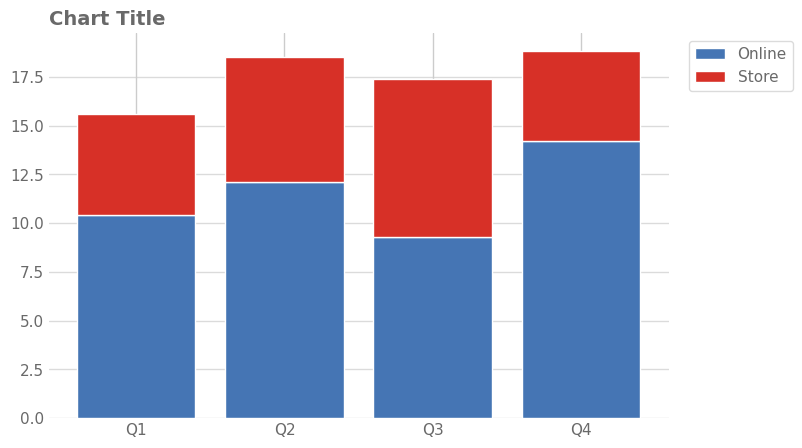

Recreate this plot in Python.
# expect: clean
"""Stacked bars: upper segments start above zero, lowest at zero."""

import matplotlib

matplotlib.use("Agg")
import matplotlib.pyplot as plt  # noqa: E402
import numpy as np  # noqa: E402
import seaborn as sns  # noqa: E402

sns.set_theme(font_scale=1.0, style="whitegrid", font="DejaVu Sans")
rng = np.random.default_rng(0)
fig, ax = plt.subplots(figsize=(8, 5), dpi=150)

cats = ["Q1", "Q2", "Q3", "Q4"]
a, b = np.array([10.4, 12.1, 9.3, 14.2]), np.array([5.2, 6.4, 8.1, 4.6])
ax.bar(cats, a, color="#4575b4", label="Online")
ax.bar(cats, b, bottom=a, color="#d73027", label="Store")
ax.legend(frameon=True, facecolor="white", framealpha=0.8,
          edgecolor="lightgrey", labelcolor="dimgrey", 
          loc="upper left", bbox_to_anchor=(1.02, 1))
ax.grid(axis="y", alpha=0.7, linewidth=1)

ax.set_title("Chart Title", loc="left", fontsize=14, color="dimgrey", weight="semibold")
for a in fig.get_axes():
    a.tick_params(axis="both", which="both", length=0, labelcolor="dimgrey")
sns.despine(left=True, bottom=True)
